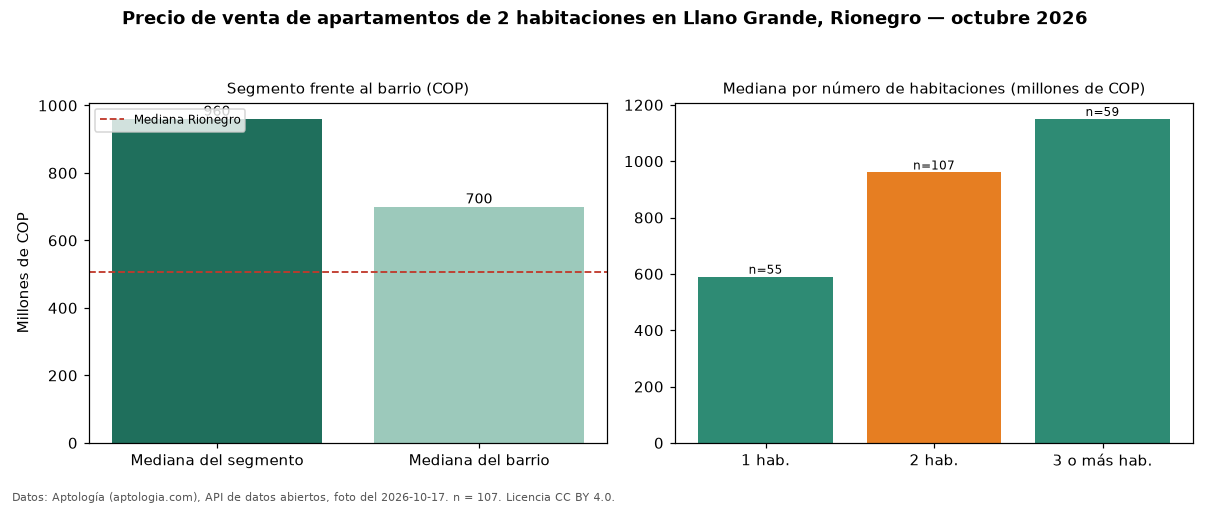

The data file committed next to this chart (first rows):
seccion, metrica, valor_cop, n
precio, mediana, 960000000, 107
habitaciones, 1, 590000000, 55
habitaciones, 2, 960000000, 107
habitaciones, 3+, 1150000000, 59
barrio, mediana_barrio_todos_los_tamanos, 700000000, 228
ciudad, mediana_ciudad, 505000000, 
fuente, fecha_foto, 2026-10-17, 
fuente, atribucion, https://www.aptologia.com/venta/rionegro…, 
